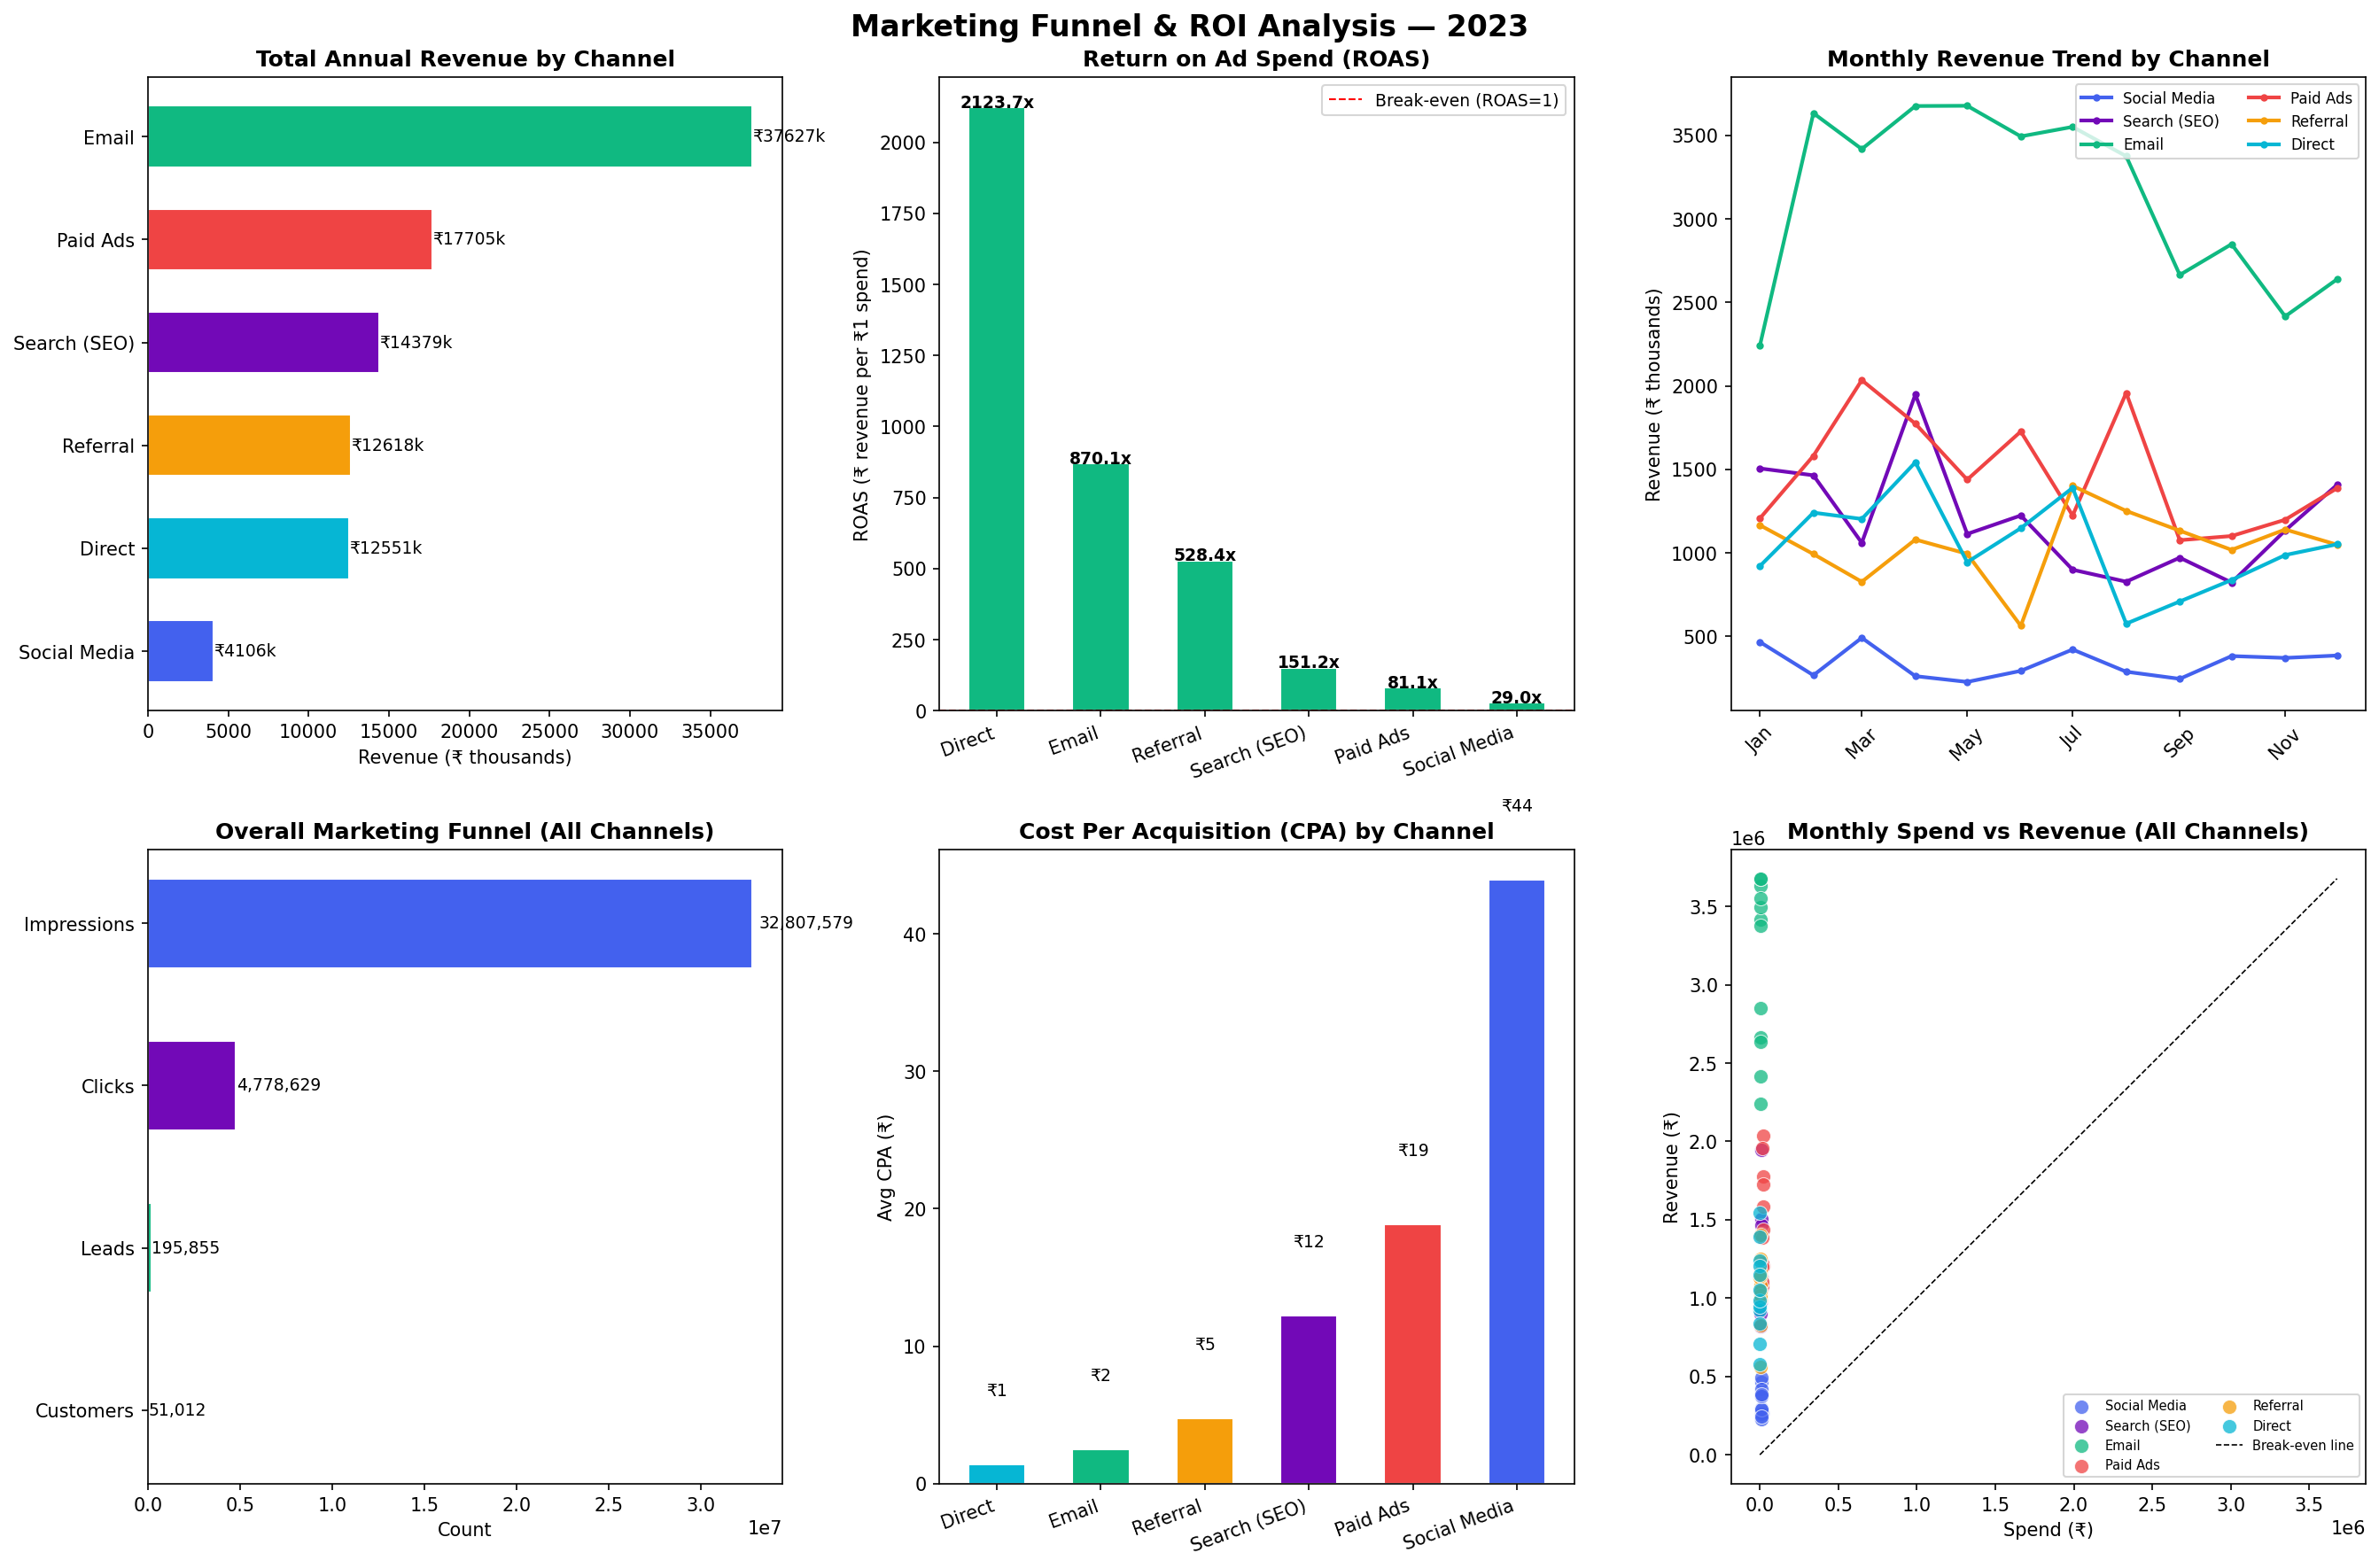

The Python source for this figure:
"""
Marketing Channel Funnel & ROI Analysis
==========================================
Dataset: Synthetically generated marketing spend data (industry-realistic)
Tools: Python, Pandas, Matplotlib, Seaborn
Author: Aryan Kumar
"""

import pandas as pd
import numpy as np
import matplotlib.pyplot as plt
import matplotlib.patches as mpatches
import seaborn as sns
import warnings
warnings.filterwarnings("ignore")

# ── 1. Generate Dataset ───────────────────────────────────────────────────────
np.random.seed(42)

channels = ["Social Media","Search (SEO)","Email","Paid Ads","Referral","Direct"]
months   = pd.date_range("2023-01-01", periods=12, freq="MS")

# Monthly spend per channel
spend_base = {
    "Social Media": 12000, "Search (SEO)": 8000, "Email": 3500,
    "Paid Ads": 18000,     "Referral": 2000,     "Direct": 500,
}

# Conversion rates (impressions → clicks → leads → customers)
conv_rates = {
    "Social Media": {"ctr":0.090, "l2c":0.025, "c2s":0.18},
    "Search (SEO)": {"ctr":0.160, "l2c":0.040, "c2s":0.22},
    "Email":        {"ctr":0.240, "l2c":0.080, "c2s":0.35},
    "Paid Ads":     {"ctr":0.150, "l2c":0.030, "c2s":0.20},
    "Referral":     {"ctr":0.200, "l2c":0.060, "c2s":0.30},
    "Direct":       {"ctr":0.300, "l2c":0.100, "c2s":0.40},
}

avg_order_value = {
    "Social Media":1200,"Search (SEO)":1800,"Email":2100,
    "Paid Ads":1500,"Referral":2400,"Direct":2800,
}

rows = []
for month in months:
    seasonal = 1 + 0.15 * np.sin(2 * np.pi * month.month / 12)
    for ch in channels:
        spend = spend_base[ch] * seasonal * np.random.uniform(0.9, 1.1)
        impressions = int(spend * np.random.uniform(40, 80))
        ctr = conv_rates[ch]["ctr"] * np.random.uniform(0.85, 1.15)
        clicks = int(impressions * ctr)
        leads  = int(clicks * conv_rates[ch]["l2c"] * np.random.uniform(0.9, 1.1))
        customers = int(leads * conv_rates[ch]["c2s"] * np.random.uniform(0.9, 1.1))
        revenue = customers * avg_order_value[ch] * np.random.uniform(0.95, 1.05)
        rows.append({
            "Month": month, "Channel": ch,
            "Spend": round(spend, 2),
            "Impressions": impressions, "Clicks": clicks,
            "Leads": leads, "Customers": customers,
            "Revenue": round(revenue, 2),
        })

df = pd.DataFrame(rows)
df["ROI"] = ((df["Revenue"] - df["Spend"]) / df["Spend"]).round(3)
df["CPA"]  = (df["Spend"] / df["Customers"].replace(0, np.nan)).round(2)
df["CPL"]  = (df["Spend"] / df["Leads"].replace(0, np.nan)).round(2)
df["CTR"]  = (df["Clicks"] / df["Impressions"] * 100).round(2)

df.to_csv("marketing_funnel_data.csv", index=False)
print("✅ Dataset created: marketing_funnel_data.csv")
print(f"   Shape: {df.shape}")

# ── 2. Summary Stats ───────────────────────────────────────────────────────────
agg = df.groupby("Channel").agg(
    Total_Spend=("Spend","sum"),
    Total_Revenue=("Revenue","sum"),
    Total_Customers=("Customers","sum"),
    Avg_ROI=("ROI","mean"),
    Avg_CPA=("CPA","mean"),
    Avg_CTR=("CTR","mean"),
).round(2)
agg["ROAS"] = (agg["Total_Revenue"] / agg["Total_Spend"]).round(2)

print("\n📊 Channel Performance Summary:")
print(agg[["Total_Spend","Total_Revenue","ROAS","Avg_ROI","Avg_CPA"]].to_string())

best_roi = agg["Avg_ROI"].idxmax()
best_vol = agg["Total_Revenue"].idxmax()
print(f"\n🏆 Best ROI Channel: {best_roi} ({agg.loc[best_roi,'Avg_ROI']*100:.0f}% avg ROI)")
print(f"💰 Highest Revenue Channel: {best_vol} (₹{agg.loc[best_vol,'Total_Revenue']:,.0f})")

# ── 3. Visualizations ──────────────────────────────────────────────────────────
palette = ["#4361ee","#7209b7","#10b981","#ef4444","#f59e0b","#06b6d4"]
ch_colors = dict(zip(channels, palette))

fig, axes = plt.subplots(2, 3, figsize=(18, 12))
fig.suptitle("Marketing Funnel & ROI Analysis — 2023", fontsize=16, fontweight="bold")

# 3a. Total Revenue by Channel
ax = axes[0, 0]
rev = agg["Total_Revenue"].sort_values(ascending=True)
colors_bar = [ch_colors[c] for c in rev.index]
bars = ax.barh(rev.index, rev.values / 1000, color=colors_bar, edgecolor="white", height=0.6)
ax.set_title("Total Annual Revenue by Channel", fontweight="bold")
ax.set_xlabel("Revenue (₹ thousands)")
for bar in bars:
    ax.text(bar.get_width()+1, bar.get_y()+bar.get_height()/2,
            f"₹{bar.get_width():.0f}k", va="center", fontsize=9)

# 3b. ROAS by Channel
ax = axes[0, 1]
roas = agg["ROAS"].sort_values(ascending=False)
bar_colors = ["#10b981" if v >= 3 else "#4361ee" if v >= 2 else "#f59e0b" for v in roas.values]
bars2 = ax.bar(roas.index, roas.values, color=bar_colors, width=0.55, edgecolor="white")
ax.axhline(1, color="red", linestyle="--", linewidth=1, label="Break-even (ROAS=1)")
ax.set_title("Return on Ad Spend (ROAS)", fontweight="bold")
ax.set_ylabel("ROAS (₹ revenue per ₹1 spend)")
ax.set_xticklabels(roas.index, rotation=20, ha="right")
ax.legend(fontsize=9)
for bar in bars2:
    ax.text(bar.get_x()+bar.get_width()/2, bar.get_height()+0.05,
            f"{bar.get_height():.1f}x", ha="center", fontsize=9, fontweight="bold")

# 3c. Monthly Revenue Trend by Channel
ax = axes[0, 2]
monthly_rev = df.pivot_table(index="Month", columns="Channel", values="Revenue", aggfunc="sum")
for ch in channels:
    ax.plot(monthly_rev.index, monthly_rev[ch]/1000, label=ch,
            color=ch_colors[ch], linewidth=2, marker="o", markersize=3)
ax.set_title("Monthly Revenue Trend by Channel", fontweight="bold")
ax.set_ylabel("Revenue (₹ thousands)")
ax.xaxis.set_major_formatter(plt.matplotlib.dates.DateFormatter("%b"))
ax.legend(fontsize=8, ncol=2)
ax.tick_params(axis="x", rotation=45)

# 3d. Funnel (total across all channels)
ax = axes[1, 0]
funnel_data = {
    "Impressions": df["Impressions"].sum(),
    "Clicks":      df["Clicks"].sum(),
    "Leads":       df["Leads"].sum(),
    "Customers":   df["Customers"].sum(),
}
funnel_df = pd.Series(funnel_data)
funnel_colors = ["#4361ee","#7209b7","#10b981","#f59e0b"]
bars3 = ax.barh(funnel_df.index[::-1], funnel_df.values[::-1],
                color=funnel_colors[::-1], edgecolor="white", height=0.55)
ax.set_title("Overall Marketing Funnel (All Channels)", fontweight="bold")
ax.set_xlabel("Count")
for bar in bars3:
    ax.text(bar.get_width()*1.01, bar.get_y()+bar.get_height()/2,
            f"{bar.get_width():,.0f}", va="center", fontsize=9)

# 3e. CPA by Channel
ax = axes[1, 1]
cpa = agg["Avg_CPA"].sort_values()
cpa_colors = [ch_colors[c] for c in cpa.index]
bars4 = ax.bar(cpa.index, cpa.values, color=cpa_colors, width=0.55, edgecolor="white")
ax.set_title("Cost Per Acquisition (CPA) by Channel", fontweight="bold")
ax.set_ylabel("Avg CPA (₹)")
ax.set_xticklabels(cpa.index, rotation=20, ha="right")
for bar in bars4:
    ax.text(bar.get_x()+bar.get_width()/2, bar.get_height()+5,
            f"₹{bar.get_height():.0f}", ha="center", fontsize=9)

# 3f. Spend vs Revenue Scatter
ax = axes[1, 2]
for ch in channels:
    cdf = df[df["Channel"]==ch]
    ax.scatter(cdf["Spend"], cdf["Revenue"], label=ch,
               color=ch_colors[ch], s=60, alpha=0.75, edgecolors="white", linewidth=0.5)
max_val = max(df["Spend"].max(), df["Revenue"].max())
ax.plot([0, max_val], [0, max_val], "k--", linewidth=0.8, label="Break-even line")
ax.set_title("Monthly Spend vs Revenue (All Channels)", fontweight="bold")
ax.set_xlabel("Spend (₹)")
ax.set_ylabel("Revenue (₹)")
ax.legend(fontsize=7, ncol=2)

plt.tight_layout()
plt.savefig("marketing_funnel_analysis.png", dpi=150, bbox_inches="tight")
plt.show()
print("\n✅ Chart saved: marketing_funnel_analysis.png")
